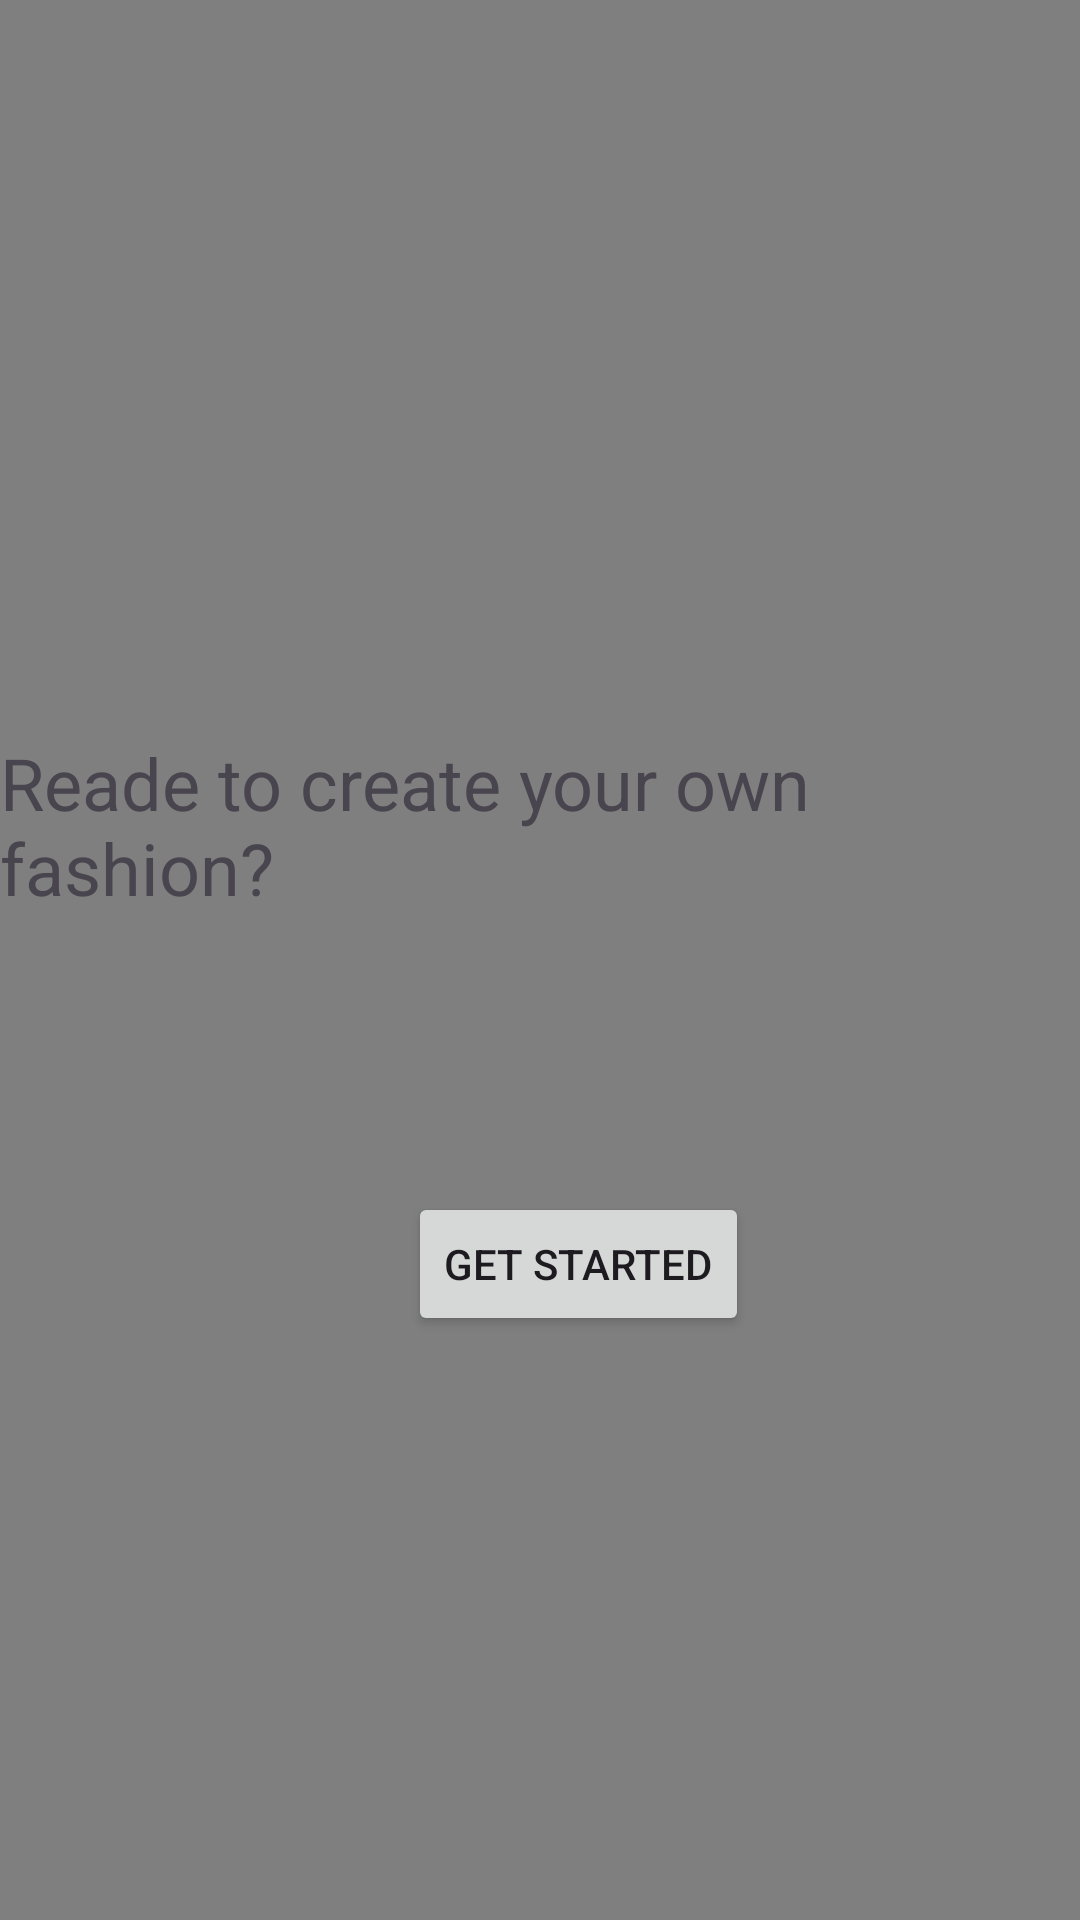

Produce the Android XML layout that renders to this screen, including the resource entries it uses.
<!-- AndroidManifest.xml: application theme Theme.PRMFINAL -->
<!-- res/layout/landing_page.xml -->
<?xml version="1.0" encoding="utf-8"?>
<androidx.constraintlayout.widget.ConstraintLayout xmlns:android="http://schemas.android.com/apk/res/android"
    xmlns:app="http://schemas.android.com/apk/res-auto"
    android:layout_width="match_parent"
    android:layout_height="match_parent">

    <VideoView
        android:id="@+id/videoView"
        android:layout_width="wrap_content"
        android:layout_height="wrap_content"
        app:layout_constraintStart_toStartOf="parent"
        app:layout_constraintTop_toTopOf="parent"></VideoView>

    <TextView
        android:id="@+id/textView"
        android:layout_width="wrap_content"
        android:layout_height="wrap_content"
        android:layout_centerHorizontal="true"
        android:paddingBottom="8dp"
        android:text="Reade to create your own fashion?"
        android:textSize="24sp"
        app:layout_constraintBottom_toBottomOf="parent"
        app:layout_constraintEnd_toEndOf="parent"
        app:layout_constraintHorizontal_bias="0.627"
        app:layout_constraintStart_toStartOf="parent"
        app:layout_constraintTop_toTopOf="parent"
        app:layout_constraintVertical_bias="0.428" />

    <Button
        android:id="@+id/startbutton"
        android:layout_width="wrap_content"
        android:layout_height="wrap_content"
        android:layout_marginStart="136dp"
        android:layout_marginTop="84dp"
        android:text="GET STARTED"
        app:layout_constraintStart_toStartOf="parent"
        app:layout_constraintTop_toBottomOf="@+id/textView" />



</androidx.constraintlayout.widget.ConstraintLayout>
<!-- resources referenced by this layout -->
<resources>
  <style name="Theme.PRMFINAL" parent="Base.Theme.PRMFINAL" />
  <style name="Base.Theme.PRMFINAL" parent="Theme.Material3.DayNight.NoActionBar">
          
          
      </style>
</resources>
